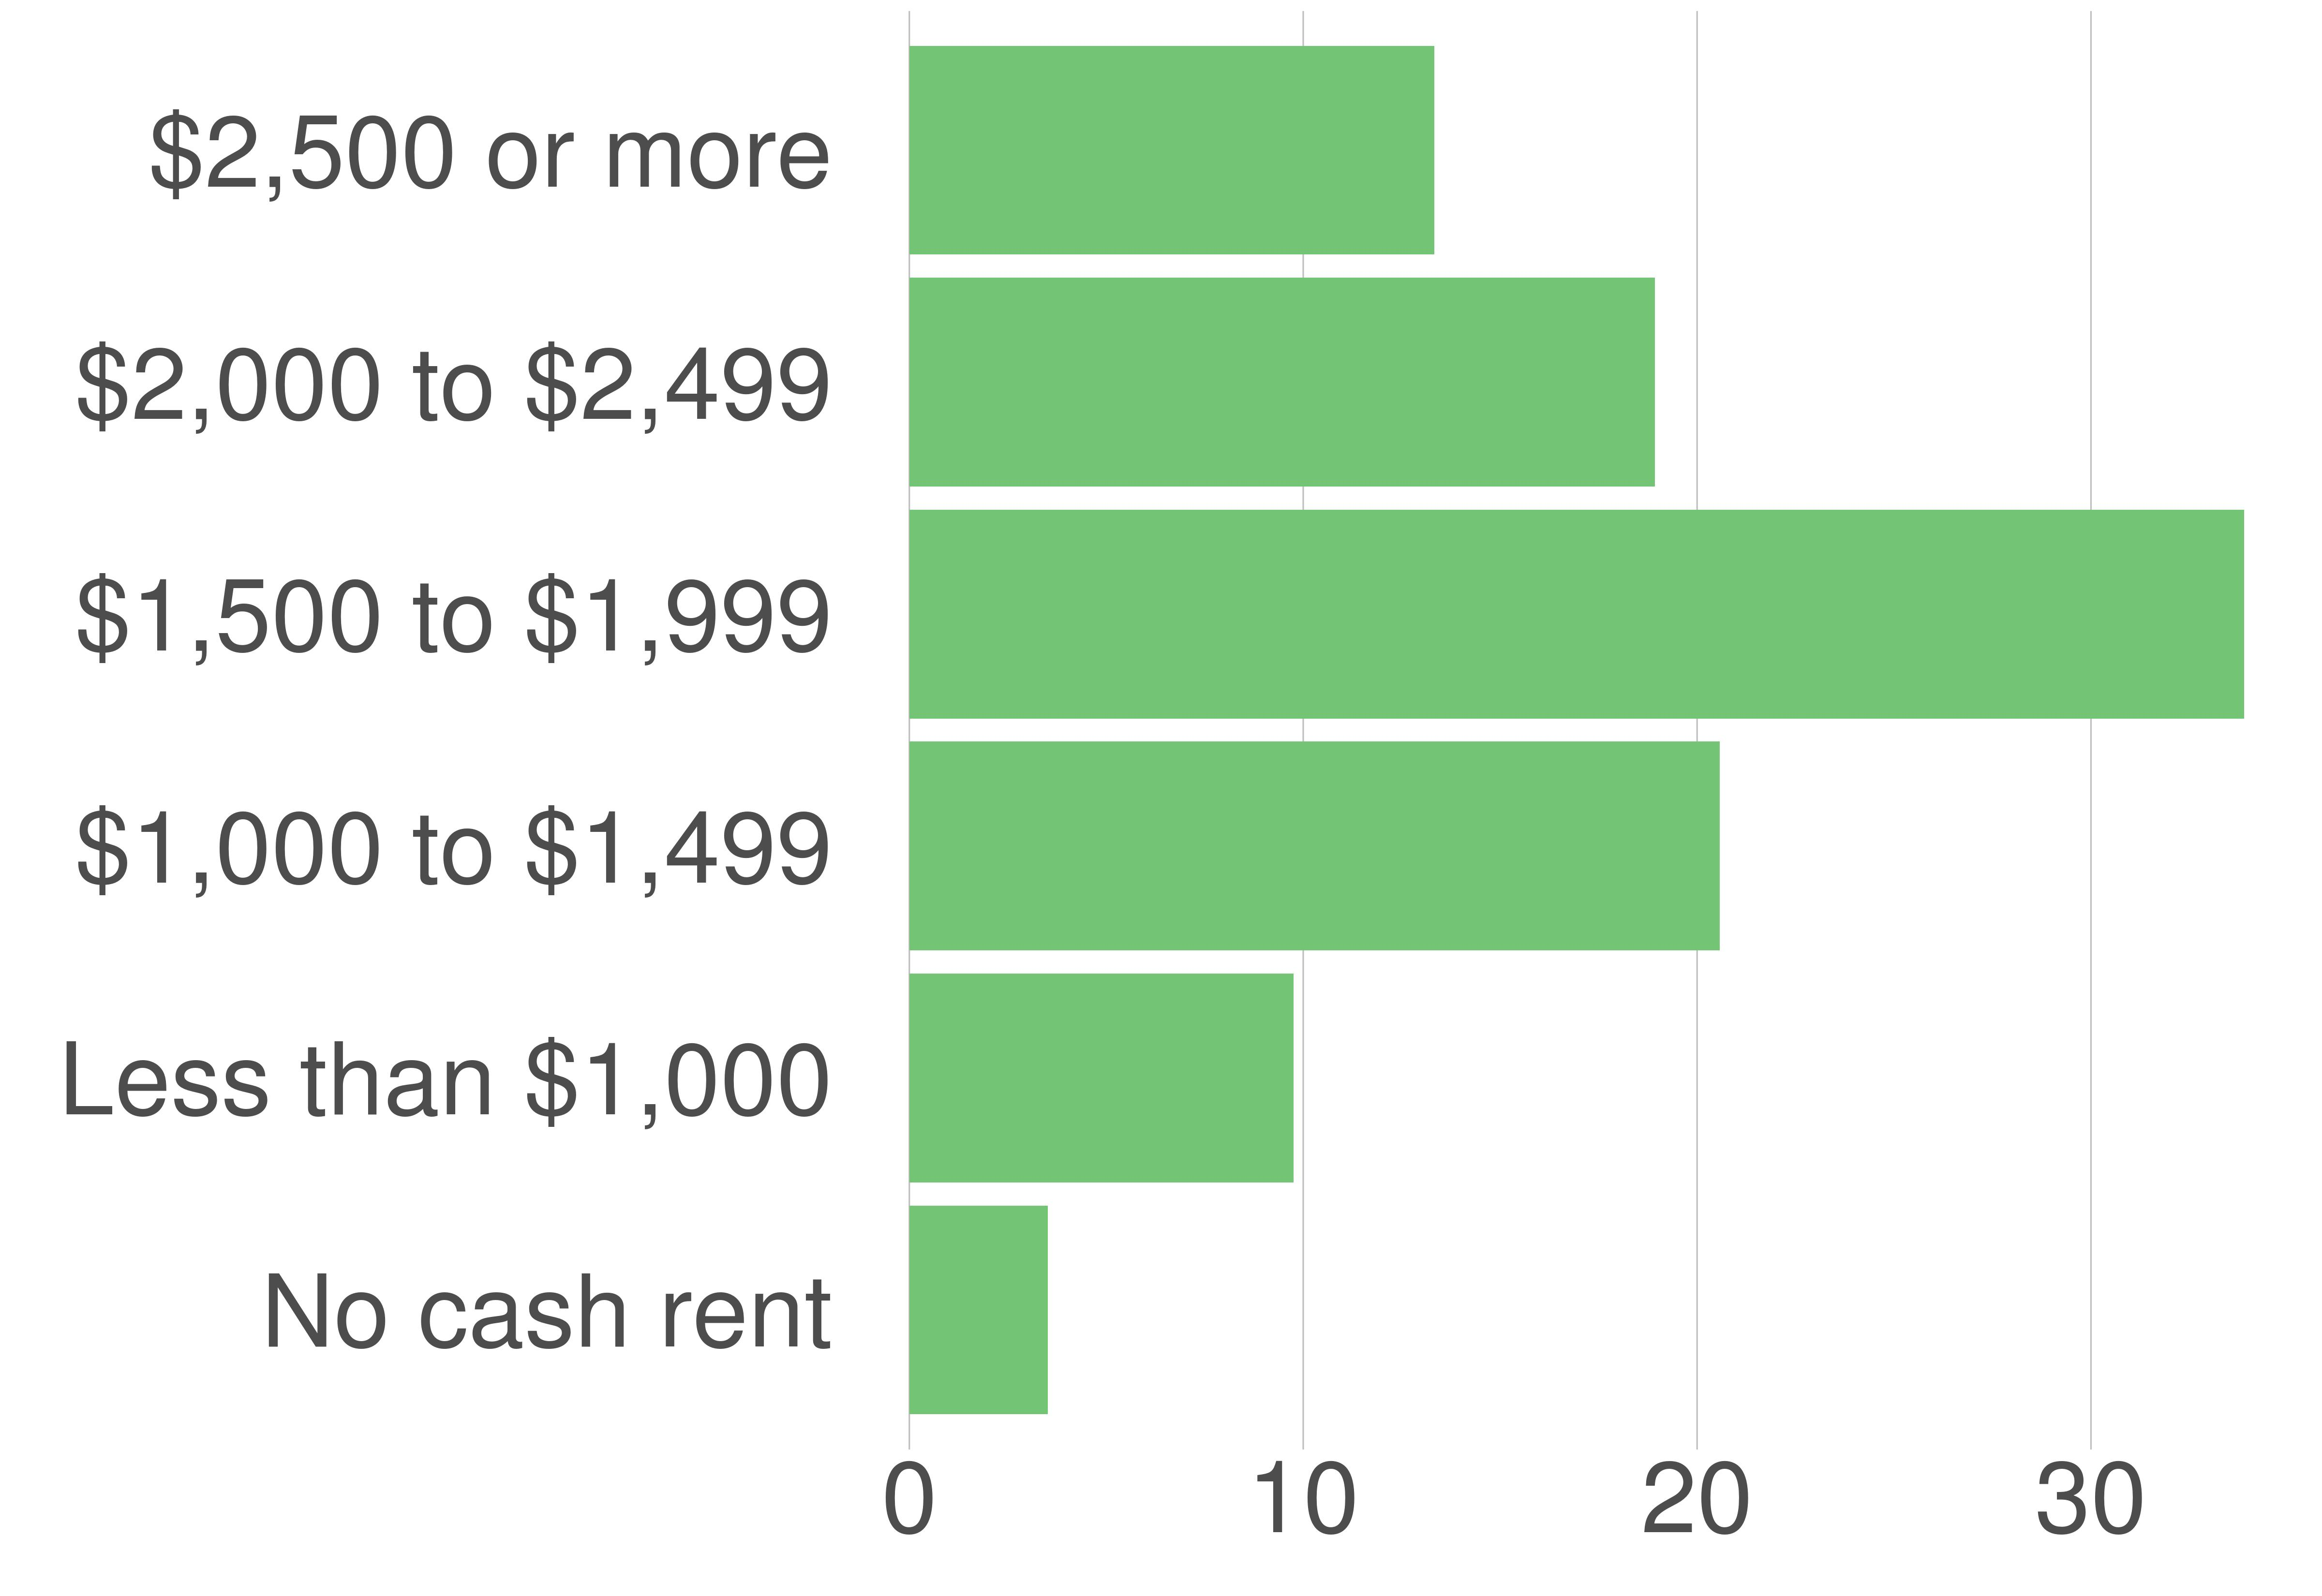

Data behind this chart, as committed beside it:
variable, value, value_prop
No cash rent, 944, 3.51
Less than $1,000, 2622, 9.76
$1,000 to $1,499, 5528, 20.58
$1,500 to $1,999, 9103, 33.89
$2,000 to $2,499, 5084, 18.93
$2,500 or more, 3581, 13.33
